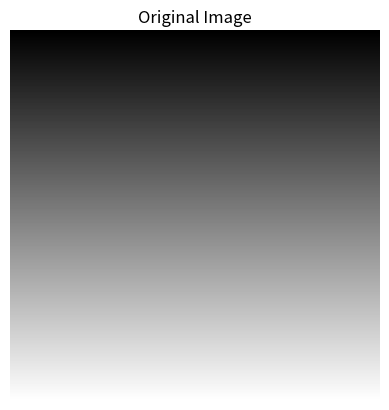

Here is the Python script that generated this plot:
import numpy as np
import matplotlib.pyplot as plt
from PIL import Image

# Normalize the image to the range [0, 255]
def normalize(image):
    min_val = image.min()
    max_val = image.max()
    return ((image - min_val) / (max_val - min_val) * 255).astype(np.uint8)


# Create an 2d image with vertical gradient
def create_image(size):
    image = np.zeros((size, size))
    for i in range(size):
        for j in range(size):
            image[i, j] = i
    return image

# Create the image
size = 512
image = create_image(size)
image = normalize(image)
Image.fromarray(image).save('gradient_image.png')

# Display the image
plt.imshow(image, cmap='gray')
plt.title('Original Image')
plt.axis('off')
plt.show()
